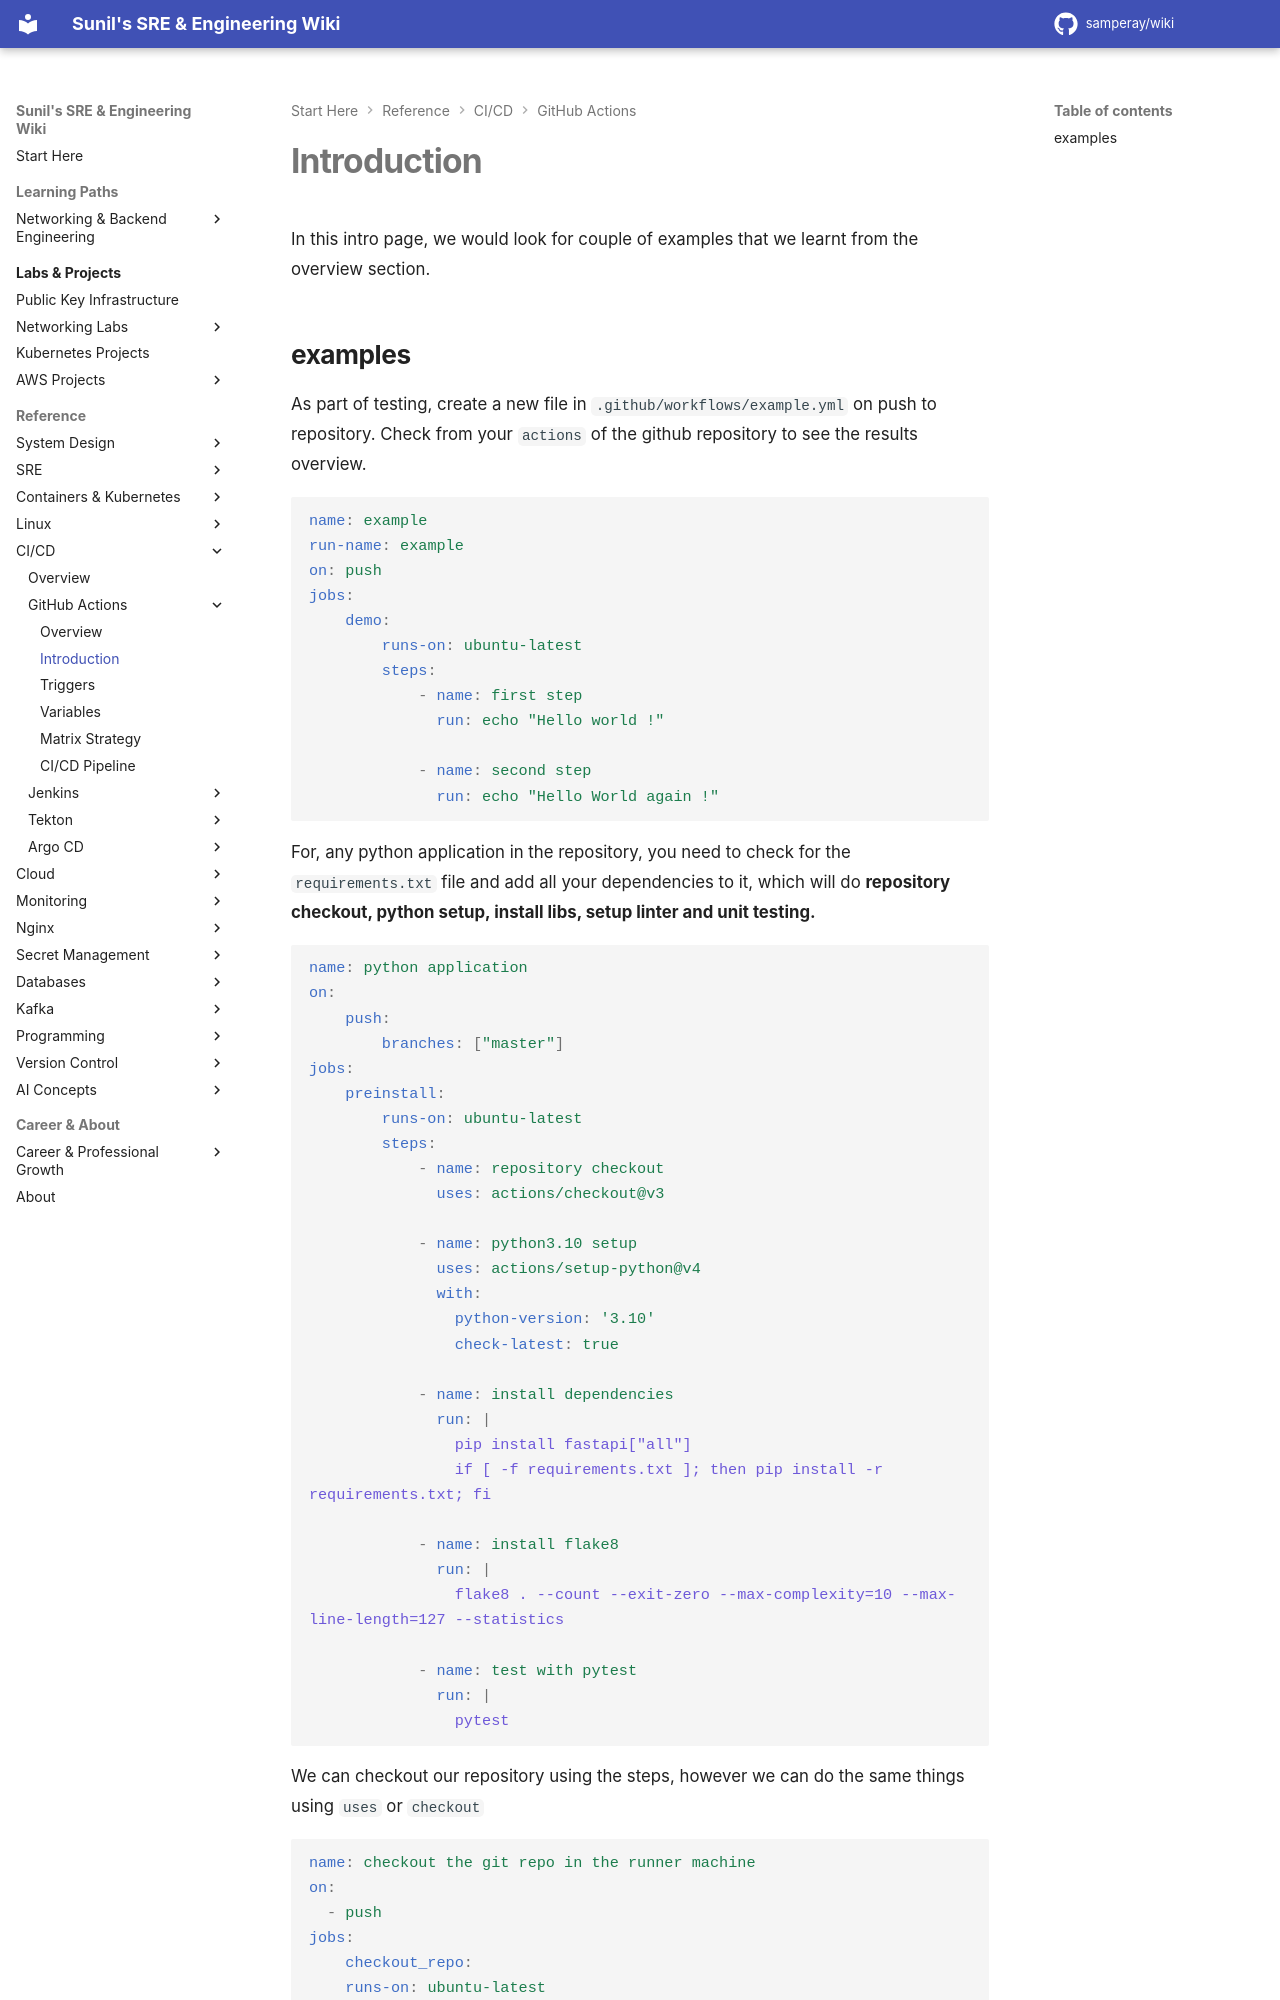

repository: samperay/wiki · page: cicd/github_actions/intro/index.html · generator: mkdocs

In this intro page, we would look for couple of examples that we learnt from the overview section. 


## examples

As part of testing, create a new file in `.github/workflows/example.yml` on push to repository. Check from your `actions` of the github repository to see the results overview. 

```yml
name: example
run-name: example
on: push
jobs:
    demo:
        runs-on: ubuntu-latest
        steps:
            - name: first step
              run: echo "Hello world !"

            - name: second step
              run: echo "Hello World again !"
```

For, any python application in the repository, you need to check for the `requirements.txt` file and add all your dependencies to it, which will do **repository checkout, python setup, install libs, setup linter and unit testing.**

```yml
name: python application
on:
    push:
        branches: ["master"]
jobs:
    preinstall:
        runs-on: ubuntu-latest
        steps:
            - name: repository checkout
              uses: actions/checkout@v3

            - name: python3.10 setup 
              uses: actions/setup-python@v4
              with:
                python-version: '3.10'
                check-latest: true

            - name: install dependencies
              run: |
                pip install fastapi["all"]
                if [ -f requirements.txt ]; then pip install -r requirements.txt; fi

            - name: install flake8
              run: |
                flake8 . --count --exit-zero --max-complexity=10 --max-line-length=127 --statistics

            - name: test with pytest
              run: |
                pytest   
```

We can checkout our repository using the steps, however we can do the same things using `uses` or `checkout`
